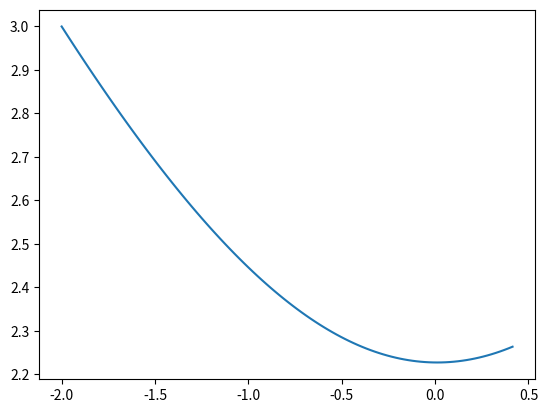

This chart was generated by the following Python code:
import matplotlib.pyplot as plt
import numpy as np
import random

# This is adapted from Andrej Karpathy's blog:
# http://karpathy.github.io/neuralnets/
# written in Python instead of JS (Obviously)

# Define out unknown function we want to maximize
def unknown_function(x, y):
    return x*y

# Define our initial "guess" for a point.
start_x = -2
start_y = 3

def numeric_gradient_search(func, start_x, start_y, h, step_size):
    # Initilize our point
    x = start_x
    y = start_y

    # Keep a list of all the points we visit so we can
    # plot it later for fun!
    xl = []
    yl = []
    
    for i in range(100):
        # Record our current point.
        xl.append(x)
        yl.append(y)

        # How did we do?
        out = func(x, y)

        # Approximate derivative of f in terms of x and y
        dfdx = (func(x + h, y) - out) / h
        dfdy = (func(x, y + h) - out) / h

        # Update our point based on the approximated
        # gradients
        x = x + step_size * dfdx
        y = y + step_size * dfdy

    return (x, y), xl, yl

(best_x, best_y), x_list, y_list = numeric_gradient_search(unknown_function, start_x, start_y, h=0.0001, step_size=0.01)

print('Best points: ({}, {})'.format(best_x, best_y))
plt.plot(x_list, y_list)
plt.show()